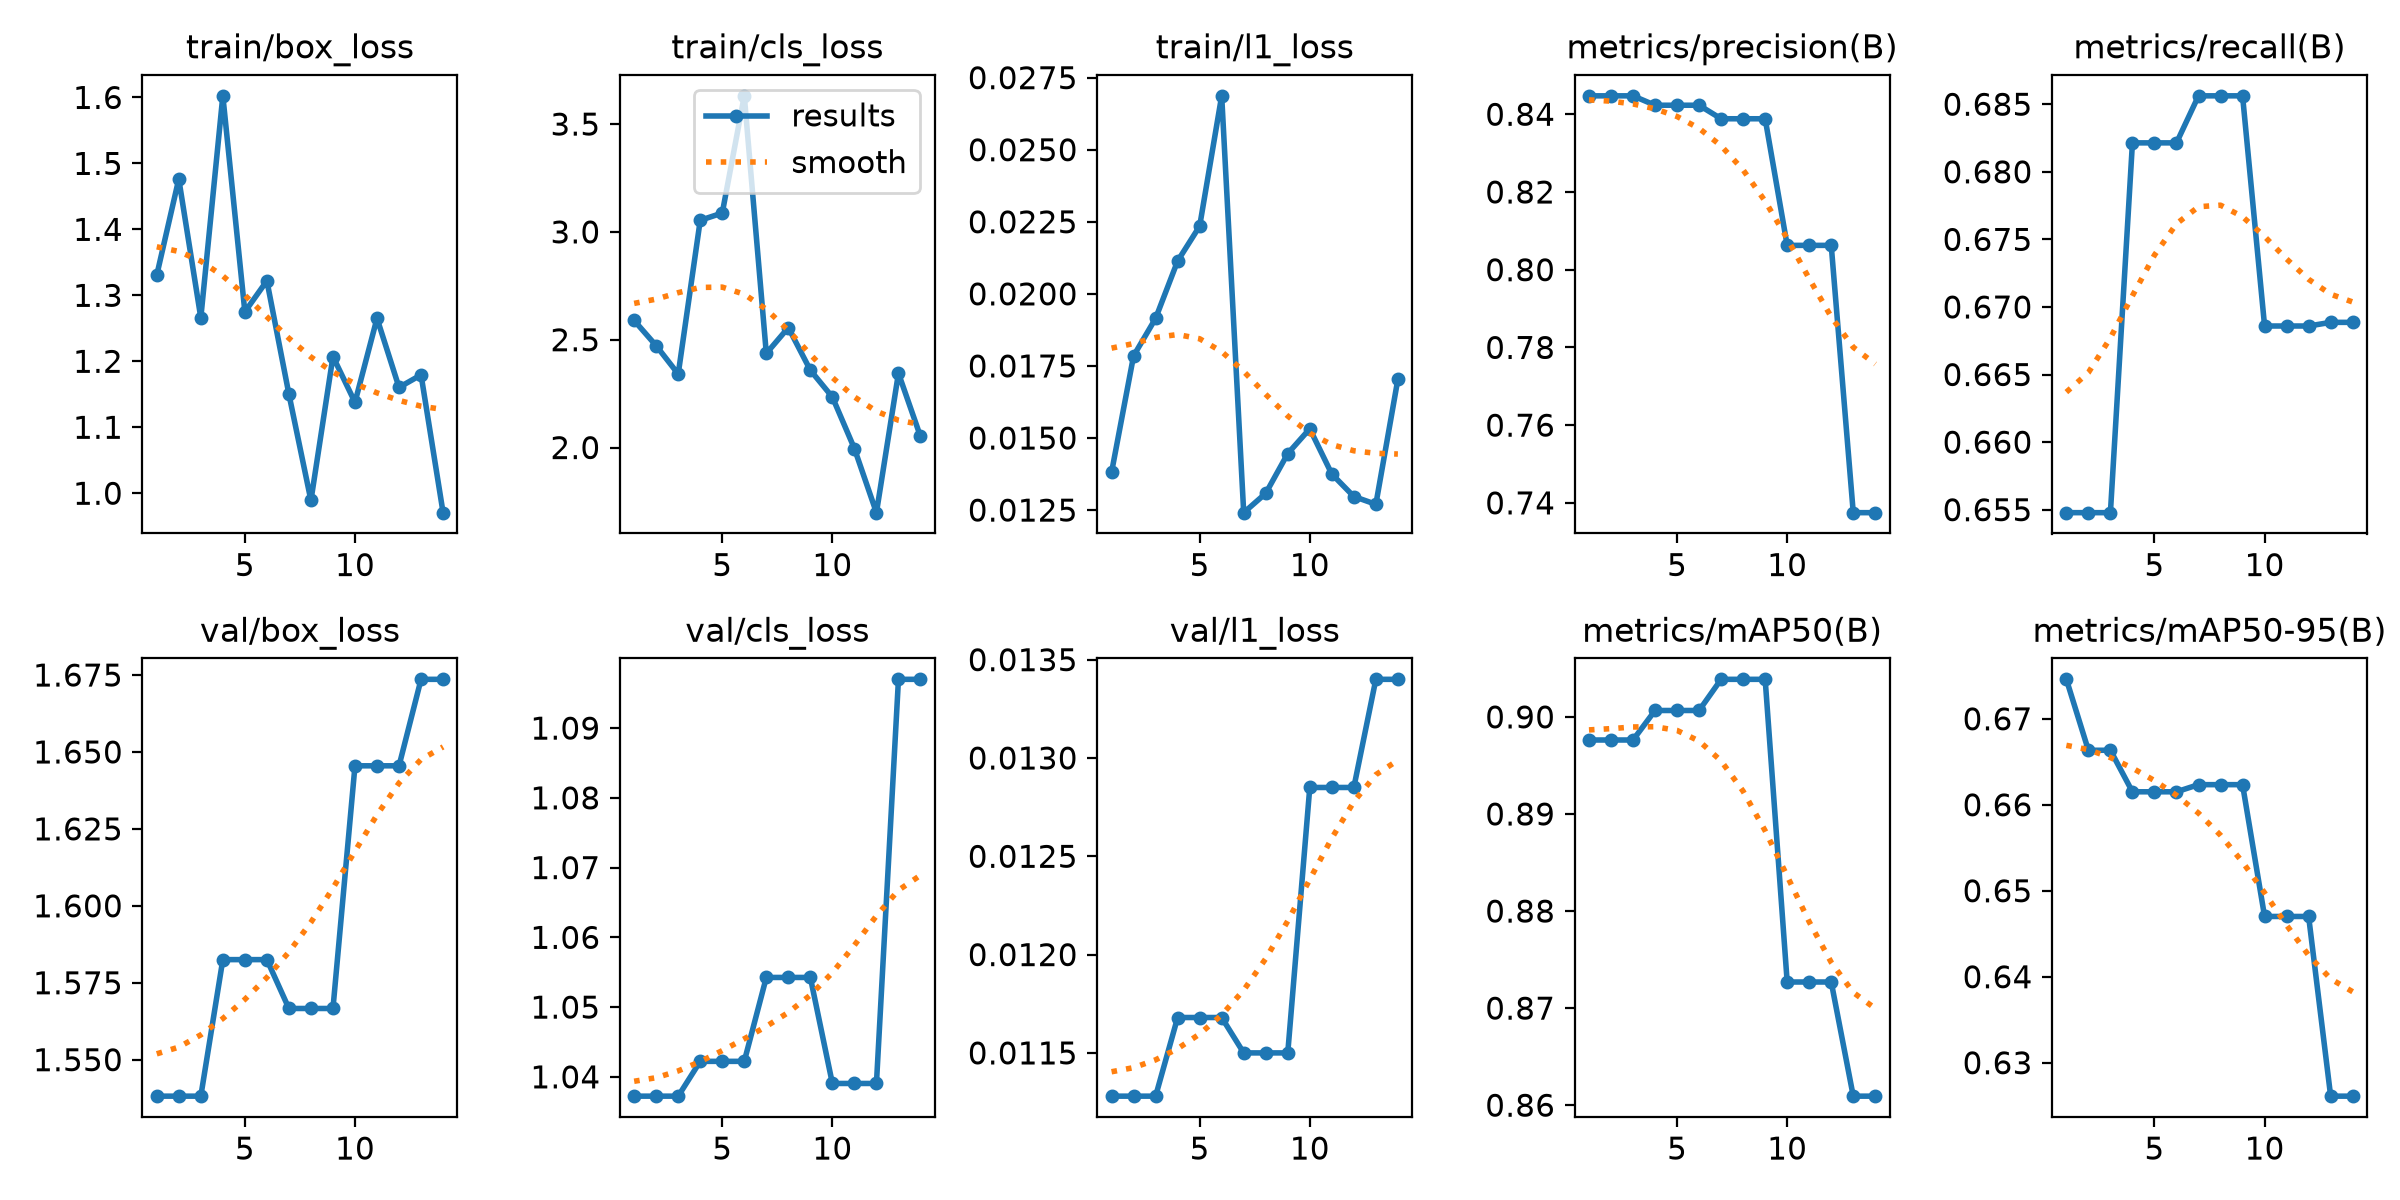

The data file committed next to this chart (first rows):
epoch, time, train/box_loss, train/cls_loss, train/l1_loss, metrics/precision(B), metrics/recall(B), metrics/mAP50(B), metrics/mAP50-95(B), val/box_loss, val/cls_loss, val/l1_loss, lr/pg0, lr/pg1, lr/pg2
1, 0.754, 1.331, 2.589, 0.01381, 0.8447, 0.6548, 0.8976, 0.6746, 1.538, 1.037, 0.01128, 0, 0, 0
2, 1.659, 1.476, 2.472, 0.01785, 0.8447, 0.6548, 0.8976, 0.6663, 1.538, 1.037, 0.01128, 3.9274e-05, 3.9274e-05, 3.9274e-05
3, 2.343, 1.266, 2.341, 0.01915, 0.8447, 0.6548, 0.8976, 0.6663, 1.538, 1.037, 0.01128, 7.77625e-05, 7.77625e-05, 7.77625e-05
4, 3.036, 1.602, 3.054, 0.02114, 0.8423, 0.6821, 0.9007, 0.6615, 1.583, 1.042, 0.01168, 0.0001155, 0.0001155, 0.0001155
5, 3.732, 1.275, 3.087, 0.02235, 0.8423, 0.6821, 0.9007, 0.6615, 1.583, 1.042, 0.01168, 0.0001143, 0.0001143, 0.0001143
6, 4.426, 1.322, 3.631, 0.02687, 0.8423, 0.6821, 0.9007, 0.6615, 1.583, 1.042, 0.01168, 0.0001131, 0.0001131, 0.0001131
7, 5.12, 1.15, 2.436, 0.01241, 0.8388, 0.6856, 0.9039, 0.6623, 1.567, 1.054, 0.0115, 0.0001119, 0.0001119, 0.0001119
8, 5.825, 0.989, 2.556, 0.01308, 0.8388, 0.6856, 0.9039, 0.6623, 1.567, 1.054, 0.0115, 0.0001108, 0.0001108, 0.0001108
9, 6.524, 1.207, 2.359, 0.01446, 0.8388, 0.6856, 0.9039, 0.6623, 1.567, 1.054, 0.0115, 0.0001096, 0.0001096, 0.0001096
10, 7.239, 1.138, 2.234, 0.01532, 0.8063, 0.6686, 0.8727, 0.647, 1.645, 1.039, 0.01285, 0.0001084, 0.0001084, 0.0001084
11, 8.077, 1.265, 1.995, 0.01375, 0.8063, 0.6686, 0.8727, 0.647, 1.645, 1.039, 0.01285, 0.0001072, 0.0001072, 0.0001072
12, 8.923, 1.16, 1.698, 0.01297, 0.8063, 0.6686, 0.8727, 0.647, 1.645, 1.039, 0.01285, 0.000106, 0.000106, 0.000106
13, 9.761, 1.179, 2.345, 0.0127, 0.7375, 0.6689, 0.8609, 0.6261, 1.674, 1.097, 0.0134, 0.0001049, 0.0001049, 0.0001049
14, 10.5, 0.9706, 2.051, 0.01704, 0.7375, 0.6689, 0.8609, 0.6261, 1.674, 1.097, 0.0134, 0.0001037, 0.0001037, 0.0001037
